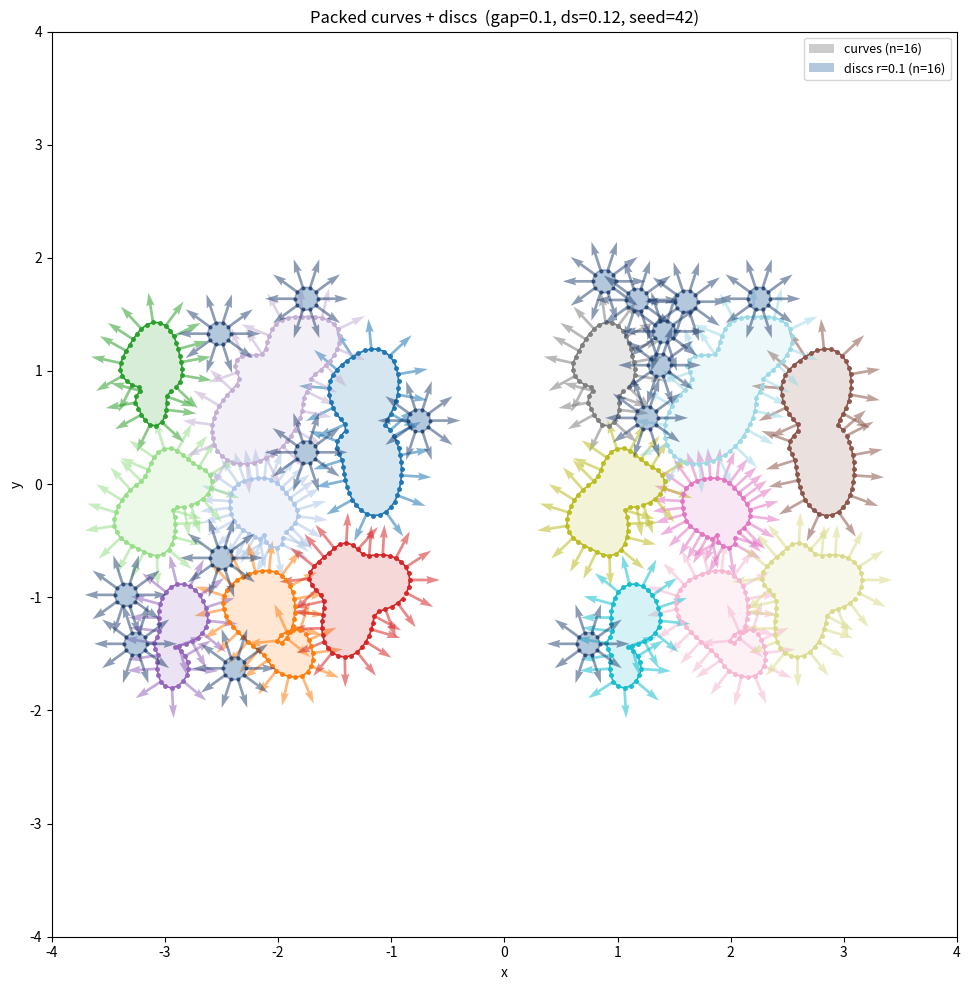

The script that saved this image:
import numpy as np
import matplotlib.pyplot as plt
import matplotlib.patches as mpatches
from matplotlib.path import Path


# ── Arc-length resampling ─────────────────────────────────────────────────────

def resample_by_arc_length(x, y, ds):
    """
    Resample a closed curve (x, y) so that consecutive points are spaced
    approximately `ds` apart in arc length.

    The input curve is treated as closed: the segment from the last point
    back to the first is included in the total perimeter.  The resampled
    output also closes (last point ≠ first point, but the implicit closing
    edge has length ≈ ds).

    Parameters
    ----------
    x, y : array-like, original curve vertices (need not be uniformly spaced)
    ds   : float, target arc-length spacing

    Returns
    -------
    xr, yr : np.ndarray, resampled vertices
    """
    x, y = np.asarray(x, float), np.asarray(y, float)

    # Close the curve for arc-length computation
    xc = np.append(x, x[0])
    yc = np.append(y, y[0])

    # Cumulative chord length
    dx = np.diff(xc)
    dy = np.diff(yc)
    seg_len = np.hypot(dx, dy)
    s = np.concatenate([[0.0], np.cumsum(seg_len)])
    total_length = s[-1]

    # Number of output points: perimeter / ds, rounded to nearest int >= 3
    n_out = max(3, round(total_length / ds))
    s_uniform = np.linspace(0.0, total_length, n_out, endpoint=False)

    xr = np.interp(s_uniform, s, xc)
    yr = np.interp(s_uniform, s, yc)
    return xr, yr


def circle_points(cx, cy, r, ds):
    """
    Discretize a circle of radius `r` centred at (cx, cy) with arc-length
    spacing `ds`.

    Returns
    -------
    x, y : np.ndarray of shape (n,)  — closed polygon vertices (last ≠ first)
    """
    circumference = 2.0 * np.pi * r
    n = max(3, round(circumference / ds))
    t = np.linspace(0.0, 2.0 * np.pi, n, endpoint=False)
    return cx + r * np.cos(t), cy + r * np.sin(t)


# ── Core curve generation ─────────────────────────────────────────────────────

def random_radial_curve(H=10, a=1.5, b=1.0, ds=0.1, n_init=2000, seed=None):
    """
    Generates a randomized elliptical radial curve, then resamples it so that
    consecutive vertices are spaced approximately `ds` apart in arc length.

    Parameters
    ----------
    H      : int, number of harmonics
    a, b   : float, semi-axes of the base ellipse
    ds     : float, target arc-length spacing for the output vertices
    n_init : int, number of points used for the initial (uniform-in-t) curve
             before resampling — should be large enough that no chord is >> ds
    seed   : optional int

    Returns
    -------
    x, y : np.ndarray — arc-length resampled curve vertices
    """
    rng = np.random.default_rng(seed)
    rho = rng.normal(size=H) * np.logspace(-0.5, -2.5, H)
    phi = rng.random(H) * 2 * np.pi

    t = np.linspace(0, 2 * np.pi, n_init, endpoint=False)
    r_ellipse = (a * b) / np.sqrt((b * np.cos(t))**2 + (a * np.sin(t))**2)

    r = r_ellipse.copy()
    for h in range(1, H + 1):
        r += rho[h - 1] * np.sin(h * t + phi[h - 1])

    x = r * np.cos(t)
    y = r * np.sin(t)

    # Resample to uniform arc-length spacing
    x, y = resample_by_arc_length(x, y, ds)
    return x, y


def compute_normals_2d(x, y):
    """Outward-pointing unit normals via central-difference tangent rotation."""
    # Treat as closed: wrap around for end-point differences
    xc = np.append(x, x[0])
    yc = np.append(y, y[0])

    tx = np.zeros(len(x))
    ty = np.zeros(len(x))
    # Central difference using the closed neighbours
    xext = np.concatenate([[x[-1]], x, [x[0]]])
    yext = np.concatenate([[y[-1]], y, [y[0]]])
    tx = (xext[2:] - xext[:-2]) / 2.0
    ty = (yext[2:] - yext[:-2]) / 2.0

    nx, ny = ty, -tx
    n_norm = np.sqrt(nx**2 + ny**2) + 1e-12
    return np.column_stack([nx / n_norm, ny / n_norm])


# ── Geometry helpers ──────────────────────────────────────────────────────────

def curve_bbox(x, y):
    return x.min(), x.max(), y.min(), y.max()


def expand_polygon(x, y, amount):
    """Offset every vertex outward along its unit normal by `amount`."""
    normals = compute_normals_2d(x, y)
    return x + normals[:, 0] * amount, y + normals[:, 1] * amount


def bboxes_overlap(b1, b2, gap=0.0):
    """True if the two bounding boxes are closer than `gap` in any axis."""
    xmin1, xmax1, ymin1, ymax1 = b1
    xmin2, xmax2, ymin2, ymax2 = b2
    return not (xmax1 + gap < xmin2 or xmax2 + gap < xmin1 or
                ymax1 + gap < ymin2 or ymax2 + gap < ymin1)


def polygons_collide(xy_new, xy_new_exp, xy_placed, xy_placed_exp):
    """
    Robust polygon-polygon collision test with gap baked into expanded polygons.
    Catches containment, boundary crossing, and near-miss within gap.
    """
    path_new     = Path(xy_new)
    path_new_exp = Path(xy_new_exp)
    path_pl      = Path(xy_placed)
    path_pl_exp  = Path(xy_placed_exp)
    step = max(1, len(xy_new) // 60)
    if path_pl.contains_points(xy_new_exp[::step]).any():     return True
    if path_new.contains_points(xy_placed_exp[::step]).any(): return True
    if path_pl_exp.contains_points(xy_new[::step]).any():     return True
    if path_new_exp.contains_points(xy_placed[::step]).any(): return True
    return False


def circle_bbox(cx, cy, r):
    return cx - r, cx + r, cy - r, cy + r


def circle_circle_collide(cx1, cy1, r1, cx2, cy2, r2, gap):
    """True if two discs are closer than `gap` boundary-to-boundary."""
    return np.hypot(cx1 - cx2, cy1 - cy2) < r1 + r2 + gap


def circle_polygon_collide(cx, cy, r, xy_poly, xy_poly_exp, gap):
    """
    True if a disc collides with a polygon respecting `gap`.
    Tests: centre inside expanded polygon, polygon vertex inside disc exclusion
    zone (r + gap/2), centre inside original polygon.
    """
    r_exp = r + gap / 2.0
    pt = np.array([[cx, cy]])
    if Path(xy_poly_exp).contains_points(pt)[0]:  return True
    if Path(xy_poly).contains_points(pt)[0]:       return True
    dists = np.hypot(xy_poly[:, 0] - cx, xy_poly[:, 1] - cy)
    if np.any(dists < r_exp):                      return True
    return False


# ── Proximity-biased disc centre sampler ──────────────────────────────────────

def sample_near_objects(placed_objects, rng, domain, disc_r, gap,
                        n_candidates=12, spread_factor=2.0):
    """
    Generate candidate disc centres biased to lie near already-placed objects.
    For curves: offset from a random boundary vertex along its outward normal.
    For discs:  offset from disc centre in a random direction.
    """
    lo, hi = domain
    margin = disc_r + gap / 2.0
    candidates = []
    for _ in range(n_candidates):
        obj = placed_objects[rng.integers(len(placed_objects))]
        min_offset = disc_r + gap
        if obj['type'] == 'curve':
            idx = rng.integers(len(obj['x']))
            bx, by = obj['x'][idx], obj['y'][idx]
            normals = compute_normals_2d(obj['x'], obj['y'])
            nx, ny = normals[idx]
            offset = min_offset + rng.uniform(0, spread_factor * disc_r)
            cx = bx + nx * offset
            cy = by + ny * offset
        else:
            angle = rng.uniform(0, 2 * np.pi)
            offset = obj['r'] + min_offset + rng.uniform(0, spread_factor * disc_r)
            cx = obj['cx'] + np.cos(angle) * offset
            cy = obj['cy'] + np.sin(angle) * offset
        if lo + margin <= cx <= hi - margin and lo + margin <= cy <= hi - margin:
            candidates.append((cx, cy))
    return candidates


# ── Packers ───────────────────────────────────────────────────────────────────

def pack_curves(
    n_curves=12,
    H=10,
    a=1.5,
    b=1.0,
    scale_range=(0.3, 1.0),
    domain=(-7, 7),
    gap=0.25,
    ds=0.1,
    max_attempts=3000,
    seed=None,
):
    """
    Pack non-overlapping random radial curves with minimum boundary gap `gap`.
    Each curve is discretized with arc-length spacing `ds`.
    """
    rng = np.random.default_rng(seed)
    lo_x, hi_x = domain
    lo_y, hi_y = -2, 2
    half_gap = gap / 2.0

    placed  = []
    results = []

    for i in range(n_curves):
        placed_ok = False
        for _ in range(max_attempts):
            curve_seed = int(rng.integers(0, 2**31))
            x, y = random_radial_curve(H=H, a=a, b=b, ds=ds, seed=curve_seed)

            s = rng.uniform(*scale_range)
            x *= s;  y *= s

            # Resample again after scaling so spacing stays = ds
            x, y = resample_by_arc_length(x, y, ds)

            half_w = (x.max() - x.min()) / 2.0
            half_h = (y.max() - y.min()) / 2.0
            margin = half_gap
            lo_cx, hi_cx = lo_x + half_w + margin, hi_x - half_w - margin
            lo_cy, hi_cy = lo_y + half_h + margin, hi_y - half_h - margin
            if lo_cx >= hi_cx or lo_cy >= hi_cy:
                continue

            cx = rng.uniform(lo_cx, hi_cx)
            cy = rng.uniform(lo_cy, hi_cy)
            xp, yp = x + cx, y + cy

            xe, ye   = expand_polygon(xp, yp, half_gap)
            xy       = np.column_stack([xp, yp])
            xy_exp   = np.column_stack([xe, ye])
            bbox_exp = curve_bbox(xe, ye)

            collision = False
            for (pl_xy, pl_xy_exp, pl_bbox_exp) in placed:
                if bboxes_overlap(bbox_exp, pl_bbox_exp, gap=0.0):
                    if polygons_collide(xy, xy_exp, pl_xy, pl_xy_exp):
                        collision = True
                        break

            if not collision:
                placed.append((xy, xy_exp, bbox_exp))
                results.append({
                    'type':    'curve',
                    'x':       xp,
                    'y':       yp,
                    'normals': compute_normals_2d(xp, yp),
                    'cx':      cx,
                    'cy':      cy,
                    'scale':   s,
                    'ds':      ds,
                })
                placed_ok = True
                break

        if not placed_ok:
            print(f"  Warning: could not place curve {i + 1} of {n_curves} "
                  f"after {max_attempts} attempts — skipping.")

    return results


def pack_discs(
    placed_objects,
    n_discs=20,
    disc_r=0.5,
    domain=(-7, 7),
    gap=0.25,
    ds=0.1,
    proximity_bias=0.75,
    max_attempts=2000,
    seed=None,
):
    """
    Pack non-overlapping discs of radius `disc_r`, biased to land near existing
    objects.  Each disc is also discretized with arc-length spacing `ds` (stored
    in 'x','y' for normal computation and plotting consistency).
    """
    rng = np.random.default_rng(seed)
    lo_x, hi_x = domain
    lo_y, hi_y = -2, 2
    margin = disc_r + gap / 2.0

    # Pre-build polygon data for already-placed curves
    curve_polys = []
    for obj in placed_objects:
        if obj['type'] == 'curve':
            xp, yp = obj['x'], obj['y']
            xe, ye = expand_polygon(xp, yp, gap / 2.0)
            curve_polys.append((
                np.column_stack([xp, yp]),
                np.column_stack([xe, ye]),
                curve_bbox(xe, ye),
            ))

    placed_discs = []
    results = []

    for i in range(n_discs):
        placed_ok = False
        for _ in range(max_attempts):
            use_proximity = (
                len(placed_objects) > 0 and rng.random() < proximity_bias
            )
            if use_proximity:
                candidates = sample_near_objects(
                    placed_objects, rng, domain, disc_r, gap,
                    n_candidates=8, spread_factor=2.0,
                )
                if candidates:
                    cx, cy = candidates[rng.integers(len(candidates))]
                else:
                    cx = rng.uniform(lo_x + margin, hi_x - margin)
                    cy = rng.uniform(lo_y + margin, hi_y - margin)
            else:
                cx = rng.uniform(lo_x + margin, hi_x - margin)
                cy = rng.uniform(lo_y + margin, hi_y - margin)

            if not (lo_x + margin <= cx <= hi_x - margin and
                    lo_y + margin <= cy <= hi_y - margin):
                continue

            disc_bbox = circle_bbox(cx, cy, disc_r + gap / 2.0)
            collision = False

            for (poly_xy, poly_xy_exp, poly_bbox_exp) in curve_polys:
                if bboxes_overlap(disc_bbox, poly_bbox_exp, gap=0.0):
                    if circle_polygon_collide(cx, cy, disc_r,
                                              poly_xy, poly_xy_exp, gap):
                        collision = True
                        break

            if not collision:
                for (dx, dy, dr) in placed_discs:
                    if circle_circle_collide(cx, cy, disc_r, dx, dy, dr, gap):
                        collision = True
                        break

            if not collision:
                # Discretize disc boundary at arc-length spacing ds
                xd, yd = circle_points(cx, cy, disc_r, ds)
                placed_discs.append((cx, cy, disc_r))
                disc_result = {
                    'type':    'disc',
                    'cx':      cx,
                    'cy':      cy,
                    'r':       disc_r,
                    'x':       xd,
                    'y':       yd,
                    'normals': compute_normals_2d(xd, yd),
                    'ds':      ds,
                }
                results.append(disc_result)
                placed_objects.append(disc_result)
                placed_ok = True
                break

        if not placed_ok:
            print(f"  Warning: could not place disc {i + 1} of {n_discs} "
                  f"after {max_attempts} attempts — skipping.")

    return results


# ── Verification helper ───────────────────────────────────────────────────────

def check_spacing(x, y, label=""):
    """Print min/mean/max chord length for a discretized closed curve."""
    xc = np.append(x, x[0])
    yc = np.append(y, y[0])
    chord = np.hypot(np.diff(xc), np.diff(yc))
    print(f"  {label:30s}  n={len(x):4d}  "
          f"ds min={chord.min():.4f}  mean={chord.mean():.4f}  max={chord.max():.4f}")

def make_chip_disc_chip(
    debye_length=0.1,
    H=6,
    a=0.5,
    b=1.0,
    scale=0.7,
    disc_r=0.1, 
    ds=0.06, #0.20, #0.25
    seed=42,
):
    rng = np.random.default_rng(seed)
    gap = debye_length

    # ── Generate and scale both chips ────────────────────────────────────────
    def make_chip(chip_seed):
        x, y = random_radial_curve(H=H, a=a, b=b, ds=ds, seed=chip_seed)
        x *= scale
        y *= scale
        x, y = resample_by_arc_length(x, y, ds)
        return x, y

    seed_b = int(rng.integers(0, 2**31))
    seed_t = int(rng.integers(0, 2**31))
    xb, yb = make_chip(seed_b)
    xt, yt = make_chip(seed_t)

    # ── Build assembly with bottom chip centred at origin (temporary) ─────────
    xb_p, yb_p = xb.copy(), yb.copy()

    top_of_bottom = yb_p.max()
    cy_d = top_of_bottom + gap + disc_r          # disc centre (before shift)
    cx_d = 0.0

    disc_top = cy_d + disc_r
    cy_t = disc_top + gap - yt.min()
    cx_t = 0.0
    xt_p, yt_p = xt + cx_t, yt + cy_t

    # ── Shift entire assembly so disc centre lands at (0, 0) ─────────────────
    shift = cy_d                                 # amount to subtract from all y
    yb_p -= shift
    yt_p -= shift
    cy_d  = 0.0
    cy_b  = -shift                               # centre of bottom chip
    cy_t -= shift

    xd, yd = circle_points(cx_d, cy_d, disc_r, ds)

    # ── Build return dicts ────────────────────────────────────────────────────
    chip_bottom = {
        'type':    'curve',
        'x':       xb_p,
        'y':       yb_p,
        'normals': compute_normals_2d(xb_p, yb_p),
        'cx':      cx_d,
        'cy':      cy_b,
        'scale':   scale,
        'ds':      ds,
    }
    disc = {
        'type':    'disc',
        'cx':      cx_d,
        'cy':      cy_d,
        'r':       disc_r,
        'x':       xd,
        'y':       yd,
        'normals': compute_normals_2d(xd, yd),
        'ds':      ds,
    }
    chip_top = {
        'type':    'curve',
        'x':       xt_p,
        'y':       yt_p,
        'normals': compute_normals_2d(xt_p, yt_p),
        'cx':      cx_t,
        'cy':      cy_t,
        'scale':   scale,
        'ds':      ds,
    }

    return chip_bottom, chip_top, disc

def get_c_d_c():
    chip_b, chip_t, d = make_chip_disc_chip()

    curves = []
    discs = []
    curves.append(chip_b)
    curves.append(chip_t)
    discs.append(d)
    
    xib = np.array([])
    yib = np.array([])
    n_x = np.array([])
    n_y = np.array([])

    for k, c in enumerate(curves):
        xib = np.concatenate([xib, c['x']])
        yib = np.concatenate([yib, c['y']])
        n_x = np.concatenate([n_x, c['normals'][:, 0]])
        n_y = np.concatenate([n_y, c['normals'][:, 1]])

    for d in discs:
        xib = np.concatenate([xib, d['x']])
        yib = np.concatenate([yib, d['y']])
        n_x = np.concatenate([n_x, d['normals'][:, 0]])
        n_y = np.concatenate([n_y, d['normals'][:, 1]])

    return xib, yib, n_x, n_y

def make_chip_suspension():
    curves_1, discs_1 = make_chip_suspension_left()
    curves_2, discs_2 = make_chip_suspension_right()

    curves = curves_1 + curves_2
    discs = discs_1 + discs_2

    return curves, discs

def get_chip_suspension():
    curves_1, discs_1 = make_chip_suspension_left()
    curves_2, discs_2 = make_chip_suspension_right()

    curves = curves_1 + curves_2
    discs = discs_1 + discs_2
    
    xib = np.array([])
    yib = np.array([])
    n_x = np.array([])
    n_y = np.array([])

    for k, c in enumerate(curves):
        xib = np.concatenate([xib, c['x']])
        yib = np.concatenate([yib, c['y']])
        n_x = np.concatenate([n_x, c['normals'][:, 0]])
        n_y = np.concatenate([n_y, c['normals'][:, 1]])

    for d in discs:
        xib = np.concatenate([xib, d['x']])
        yib = np.concatenate([yib, d['y']])
        n_x = np.concatenate([n_x, d['normals'][:, 0]])
        n_y = np.concatenate([n_y, d['normals'][:, 1]])

    return xib, yib, n_x, n_y

def make_chip_suspension_right():
    N_CURVES    = 8
    N_DISCS     = 8
    DISC_R      = 0.1
    N_HARMONICS = 10
    A, B        = 0.5, 1.0
    SCALE_RANGE = (0.25, 1.1)
    DOMAIN      = (0.5, 3.5)
    GAP         = 0.1
    DS          = 0.06#0.08    # ← target arc-length spacing for all objects
    SEED        = 42

    print(f"Packing {N_CURVES} curves (ds={DS}) …")
    curves = pack_curves(
        n_curves=N_CURVES,
        H=N_HARMONICS,
        a=A, b=B,
        scale_range=SCALE_RANGE,
        domain=DOMAIN,
        gap=GAP,
        ds=DS,
        max_attempts=3000,
        seed=SEED,
    )
    print(f"  Placed {len(curves)} / {N_CURVES} curves.")

    all_objects = list(curves)

    print(f"Packing {N_DISCS} discs (r={DISC_R}, ds={DS}) …")
    discs = pack_discs(
        placed_objects=all_objects,
        n_discs=N_DISCS,
        disc_r=DISC_R,
        domain=DOMAIN,
        gap=GAP,
        ds=DS,
        proximity_bias=0.75,
        max_attempts=2000,
        seed=SEED + 1 if SEED is not None else None,
    )
    print(f"  Placed {len(discs)} / {N_DISCS} discs.")

    return curves, discs 

def make_chip_suspension_left():
    N_CURVES    = 8
    N_DISCS     = 8
    DISC_R      = 0.1
    N_HARMONICS = 10
    A, B        = 0.5, 1.0
    SCALE_RANGE = (0.25, 1.1)
    DOMAIN      = (-3.5, -0.5)
    GAP         = 0.1
    DS          = 0.06#0.08    # ← target arc-length spacing for all objects
    SEED        = 42

    print(f"Packing {N_CURVES} curves (ds={DS}) …")
    curves = pack_curves(
        n_curves=N_CURVES,
        H=N_HARMONICS,
        a=A, b=B,
        scale_range=SCALE_RANGE,
        domain=DOMAIN,
        gap=GAP,
        ds=DS,
        max_attempts=3000,
        seed=SEED,
    )
    print(f"  Placed {len(curves)} / {N_CURVES} curves.")

    all_objects = list(curves)

    print(f"Packing {N_DISCS} discs (r={DISC_R}, ds={DS}) …")
    discs = pack_discs(
        placed_objects=all_objects,
        n_discs=N_DISCS,
        disc_r=DISC_R,
        domain=DOMAIN,
        gap=GAP,
        ds=DS,
        proximity_bias=0.75,
        max_attempts=2000,
        seed=SEED + 1 if SEED is not None else None,
    )
    print(f"  Placed {len(discs)} / {N_DISCS} discs.")

    return curves, discs 

def get_pack():
    N_CURVES    = 40
    N_DISCS     = 40
    DISC_R      = 0.25
    N_HARMONICS = 10
    A, B        = 1.0, 2.0
    SCALE_RANGE = (0.25, 1.1)
    DOMAIN      = (-2*np.pi, 2*np.pi)
    GAP         = 0.25
    DS          = 0.08    # ← target arc-length spacing for all objects
    SEED        = 42

    print(f"Packing {N_CURVES} curves (ds={DS}) …")
    curves = pack_curves(
        n_curves=N_CURVES,
        H=N_HARMONICS,
        a=A, b=B,
        scale_range=SCALE_RANGE,
        domain=DOMAIN,
        gap=GAP,
        ds=DS,
        max_attempts=3000,
        seed=SEED,
    )
    print(f"  Placed {len(curves)} / {N_CURVES} curves.")

    all_objects = list(curves)

    print(f"Packing {N_DISCS} discs (r={DISC_R}, ds={DS}) …")
    discs = pack_discs(
        placed_objects=all_objects,
        n_discs=N_DISCS,
        disc_r=DISC_R,
        domain=DOMAIN,
        gap=GAP,
        ds=DS,
        proximity_bias=0.75,
        max_attempts=2000,
        seed=SEED + 1 if SEED is not None else None,
    )
    print(f"  Placed {len(discs)} / {N_DISCS} discs.")

    xib = np.array([])
    yib = np.array([])
    n_x = np.array([])
    n_y = np.array([])

    for k, c in enumerate(curves):
        xib = np.concatenate([xib, c['x']])
        yib = np.concatenate([yib, c['y']])
        n_x = np.concatenate([n_x, c['normals'][:, 0]])
        n_y = np.concatenate([n_y, c['normals'][:, 1]])

    for d in discs:
        xib = np.concatenate([xib, d['x']])
        yib = np.concatenate([yib, d['y']])
        n_x = np.concatenate([n_x, d['normals'][:, 0]])
        n_y = np.concatenate([n_y, d['normals'][:, 1]])

    return xib, yib, n_x, n_y


# ── Main ──────────────────────────────────────────────────────────────────────

if __name__ == '__main__':
    N_CURVES    = 15
    N_DISCS     = 15
    DISC_R      = 0.1
    N_HARMONICS = 10
    A, B        = 0.5, 1.0
    SCALE_RANGE = (0.25, 1.1)
    DOMAIN      = (-4, 4)
    GAP         = 0.1
    DS          = 0.12    # ← target arc-length spacing for all objects
    SEED        = 42
    
    curves_1, discs_1 = make_chip_suspension_left()
    curves_2, discs_2 = make_chip_suspension_right()

    curves = curves_1 + curves_2
    discs = discs_1 + discs_2

    # Verify spacing
    print("\nSpacing verification:")
    for k, c in enumerate(curves):
        check_spacing(c['x'], c['y'], f"curve {k + 1}")
    for k, d in enumerate(discs):
        check_spacing(d['x'], d['y'], f"disc  {k + 1}")

    # ── Plot ─────────────────────────────────────────────────────────────────
    fig, ax = plt.subplots(figsize=(10, 10))
    curve_cmap = plt.get_cmap('tab20', len(curves))
    disc_color = '#4477AA'

    for k, c in enumerate(curves):
        color = curve_cmap(k)
        ax.fill(c['x'], c['y'], alpha=0.18, color=color)
        ax.plot(c['x'], c['y'], 'o-', color=color, linewidth=1.2,
                markersize=2.5, markerfacecolor=color)
        step = max(1, len(c['x']) // 20)
        ax.quiver(
            c['x'][::step], c['y'][::step],
            c['normals'][::step, 0], c['normals'][::step, 1],
            color=color, scale=30, width=0.003, alpha=0.55,
        )

    for d in discs:
        # Draw filled disc
        patch = mpatches.Circle(
            (d['cx'], d['cy']), d['r'],
            facecolor=disc_color, edgecolor='#1a3a6b',
            alpha=0.40, linewidth=1.2, zorder=2,
        )
        ax.add_patch(patch)
        # Show discretization points on disc boundary
        ax.plot(d['x'], d['y'], 'o', color='#1a3a6b',
                markersize=2.0, alpha=0.7, zorder=3)
        step = max(1, len(d['x']) // 12)
        ax.quiver(
            d['x'][::step], d['y'][::step],
            d['normals'][::step, 0], d['normals'][::step, 1],
            color='#1a3a6b', scale=30, width=0.003, alpha=0.50, zorder=3,
        )

    curve_patch = mpatches.Patch(facecolor='grey',      alpha=0.4,
                                  label=f'curves (n={len(curves)})')
    disc_patch  = mpatches.Patch(facecolor=disc_color,  alpha=0.4,
                                  label=f'discs r={DISC_R} (n={len(discs)})')
    ax.legend(handles=[curve_patch, disc_patch], loc='upper right', fontsize=9)

    lo, hi = DOMAIN
    ax.set_xlim(lo, hi);  ax.set_ylim(lo, hi)
    ax.set_aspect('equal')
    ax.set_xlabel('x');   ax.set_ylabel('y')
    ax.set_title(f'Packed curves + discs  (gap={GAP}, ds={DS}, seed={SEED})')
    plt.tight_layout()
    #plt.savefig('./random_curve_pack.png', dpi=150)
    plt.show()
    print("Done.")
    # N_CURVES    = 60
    # N_DISCS     = 60
    # DISC_R      = 0.25
    # N_HARMONICS = 10
    # A, B        = 1.0, 2.0
    # SCALE_RANGE = (0.25, 1.1)
    # DOMAIN      = (-8, 8)
    # GAP         = 0.25
    # DS          = 0.12    # ← target arc-length spacing for all objects
    # SEED        = 42

    # chip_b, chip_t, d = make_chip_disc_chip()

    # curves = []
    # discs = []
    # curves.append(chip_b)
    # curves.append(chip_t)
    # discs.append(d)

    # # # Verify spacing
    # # print("\nSpacing verification:")
    # # for k, c in enumerate(curves):
    # #     check_spacing(c['x'], c['y'], f"curve {k + 1}")
    # # for k, d in enumerate(discs):
    # #     check_spacing(d['x'], d['y'], f"disc  {k + 1}")

    # # ── Plot ─────────────────────────────────────────────────────────────────
    # fig, ax = plt.subplots(figsize=(10, 10))
    # # curve_cmap = plt.get_cmap('tab20', len(curves))
    # disc_color = '#4477AA'

    # # for k, c in enumerate(curves):
    #     # color = curve_cmap(k)
    # ax.fill(chip_b['x'], chip_b['y'], alpha=0.18)
    # ax.plot(chip_b['x'], chip_b['y'], 'o-', linewidth=1.2,
    #         markersize=2.5)
    # step = max(1, len(chip_b['x']) // 20)
    # ax.quiver(
    #     chip_b['x'][::step], chip_b['y'][::step],
    #     chip_b['normals'][::step, 0], chip_b['normals'][::step, 1],
    #     scale=30, width=0.003, alpha=0.55,
    #     )
    
    # ax.fill(chip_t['x'], chip_t['y'], alpha=0.18)
    # ax.plot(chip_t['x'], chip_t['y'], 'o-', linewidth=1.2,
    #         markersize=2.5)
    # step = max(1, len(chip_t['x']) // 20)
    # ax.quiver(
    #     chip_t['x'][::step], chip_t['y'][::step],
    #     chip_t['normals'][::step, 0], chip_t['normals'][::step, 1],
    #     scale=30, width=0.003, alpha=0.55,
    #     )

    # # Draw filled disc
    # patch = mpatches.Circle(
    #     (d['cx'], d['cy']), d['r'],
    #     facecolor=disc_color, edgecolor='#1a3a6b',
    #     alpha=0.40, linewidth=1.2, zorder=2,
    # )
    # ax.add_patch(patch)
    # # Show discretization points on disc boundary
    # ax.plot(d['x'], d['y'], 'o', color='#1a3a6b',
    #         markersize=2.0, alpha=0.7, zorder=3)
    # step = max(1, len(d['x']) // 12)
    # ax.quiver(
    #     d['x'][::step], d['y'][::step],
    #     d['normals'][::step, 0], d['normals'][::step, 1],
    #     color='#1a3a6b', scale=30, width=0.003, alpha=0.50, zorder=3,
    # )

    # curve_patch = mpatches.Patch(facecolor='grey',      alpha=0.4,
    #                               label=f'curves (n={len(curves)})')
    # disc_patch  = mpatches.Patch(facecolor=disc_color,  alpha=0.4,
    #                               label=f'discs r={DISC_R} (n={len(discs)})')
    # ax.legend(handles=[curve_patch, disc_patch], loc='upper right', fontsize=9)

    # lo, hi = DOMAIN
    # ax.set_xlim(lo, hi);  ax.set_ylim(lo, hi)
    # ax.set_aspect('equal')
    # ax.set_xlabel('x');   ax.set_ylabel('y')
    # ax.set_title(f'Packed curves + discs  (gap={GAP}, ds={DS}, seed={SEED})')
    # plt.tight_layout()
    # #plt.savefig('./random_curve_pack.png', dpi=150)
    # plt.show()
    # print("Done.")
